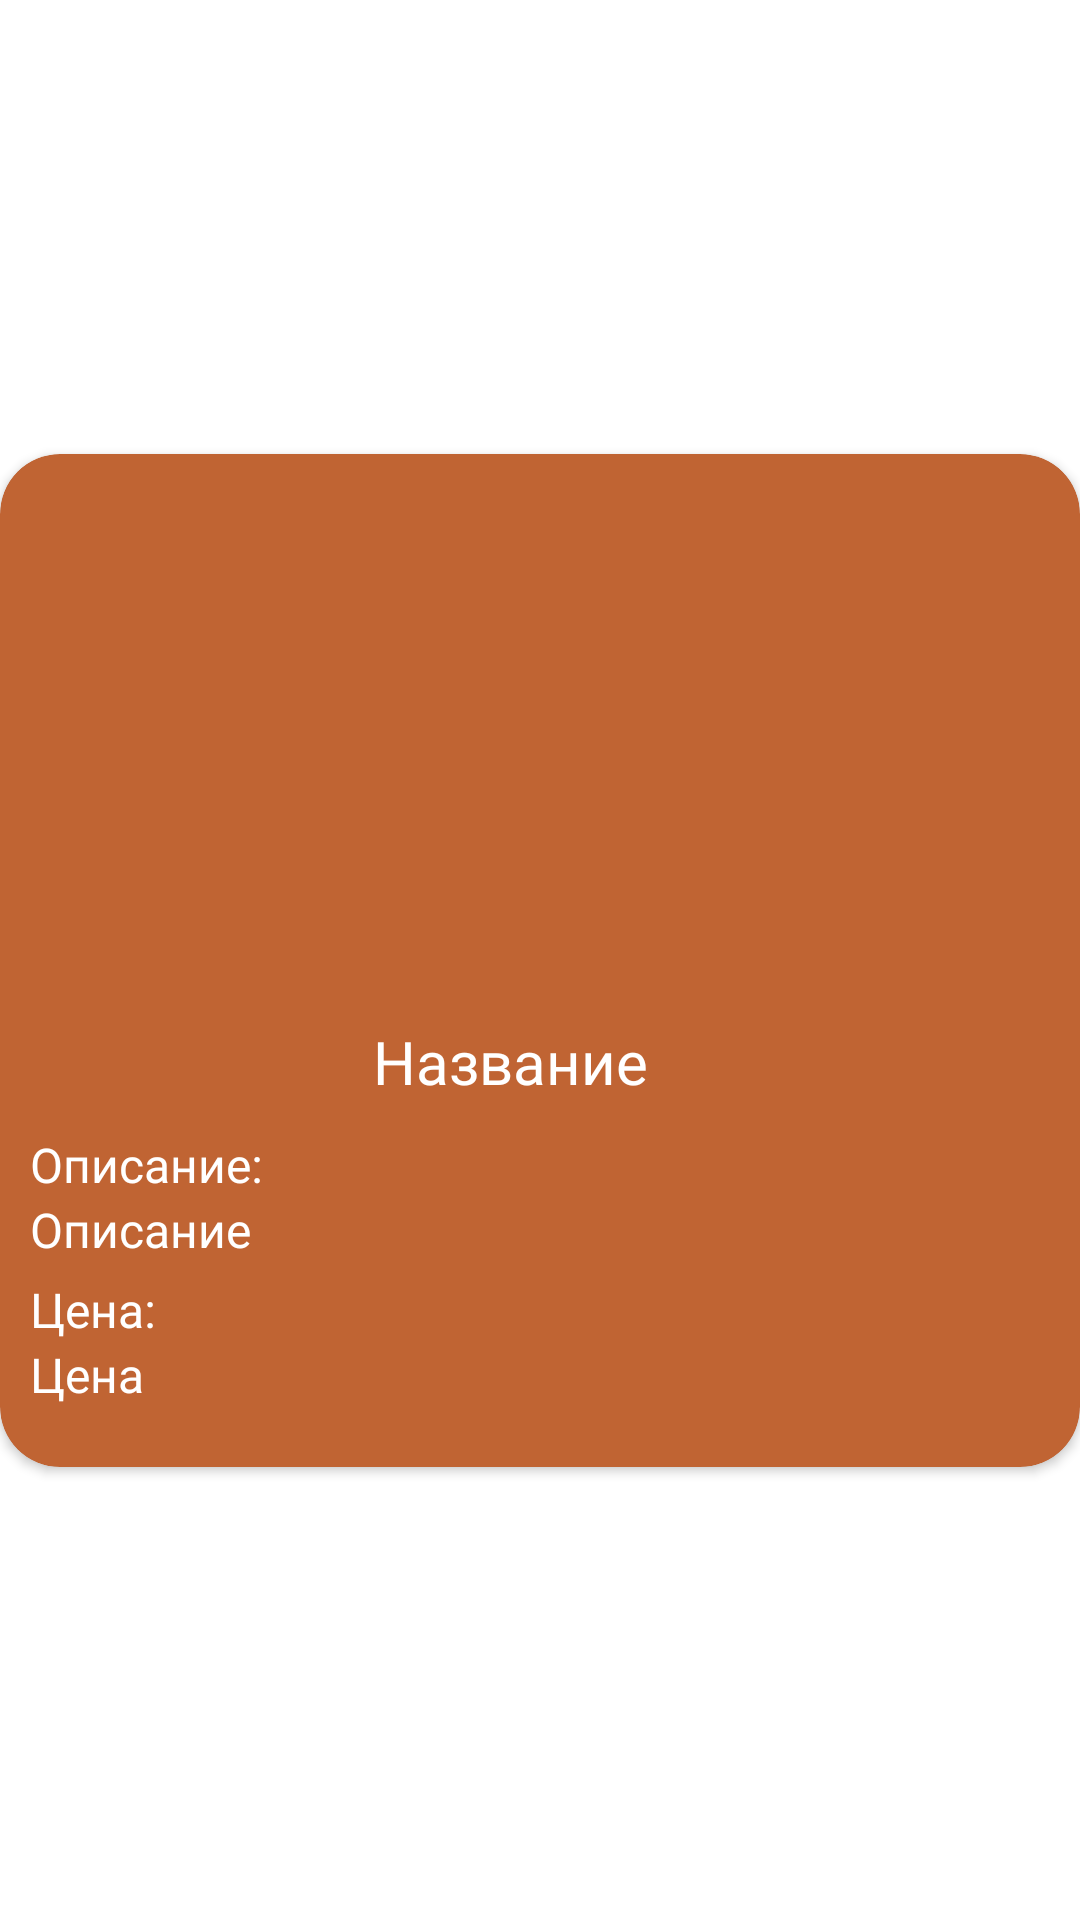

Reconstruct the res/layout file that produces this screen, plus the resources it refers to.
<!-- AndroidManifest.xml: application theme Theme.Shop_online -->
<!-- res/layout/product_item.xml -->
<?xml version="1.0" encoding="utf-8"?>
<androidx.constraintlayout.widget.ConstraintLayout xmlns:android="http://schemas.android.com/apk/res/android"
    xmlns:app="http://schemas.android.com/apk/res-auto"
    xmlns:tools="http://schemas.android.com/tools"
    android:layout_marginBottom="40dp"
    android:layout_width="wrap_content"
    android:layout_height="wrap_content">

    <androidx.cardview.widget.CardView
        android:id="@+id/cardView"
        android:layout_width="match_parent"
        android:layout_height="wrap_content"
        app:cardCornerRadius="20dp"
        app:cardBackgroundColor="@color/main_dark"
        app:layout_constraintBottom_toBottomOf="parent"
        app:layout_constraintEnd_toEndOf="parent"
        app:layout_constraintStart_toStartOf="parent"
        app:layout_constraintTop_toTopOf="parent">

        <LinearLayout
            android:id="@+id/image"
            android:layout_width="match_parent"
            android:layout_height="match_parent"
            android:orientation="vertical"
            android:paddingBottom="20dp">

            <ImageView
                android:id="@+id/product_image"
                android:layout_width="match_parent"
                android:layout_height="179dp"
                android:contentDescription="@string/app_name"
                android:scaleType="centerCrop"
                app:srcCompat="@drawable/landing" />

            <TextView
                android:id="@+id/product_title"
                android:layout_width="320dp"
                android:layout_height="wrap_content"
                android:layout_margin="10dp"
                android:fontFamily="@font/amiko_bold"
                android:gravity="center"
                android:text="Название"
                android:textColor="@color/white"
                android:textSize="20sp" />

            <TextView
                android:layout_width="wrap_content"
                android:layout_height="wrap_content"
                android:layout_marginLeft="10dp"
                android:fontFamily="@font/amiko"
                android:text="@string/product_description"
                android:textColor="@color/white"
                android:textSize="16sp" />

            <TextView
                android:id="@+id/product_description"
                android:layout_width="320dp"
                android:layout_height="wrap_content"
                android:layout_marginLeft="10dp"
                android:fontFamily="@font/amiko"
                android:text="Описание"
                android:textColor="@color/white"
                android:textSize="16sp" />

            <TextView
                android:layout_width="wrap_content"
                android:layout_height="wrap_content"
                android:layout_marginLeft="10dp"
                android:layout_marginTop="5dp"
                android:fontFamily="@font/amiko"
                android:text="@string/pruduct_price"
                android:textColor="@color/white"
                android:textSize="16sp" />

            <TextView
                android:id="@+id/product_price"
                android:layout_width="320dp"
                android:layout_height="wrap_content"
                android:layout_marginLeft="10dp"
                android:fontFamily="@font/amiko"
                android:text="Цена"
                android:textColor="@color/white"
                android:textSize="16sp" />

        </LinearLayout>


    </androidx.cardview.widget.CardView>
</androidx.constraintlayout.widget.ConstraintLayout>
<!-- resources referenced by this layout -->
<resources>
  <color name="main_dark">#C06433</color>
  <color name="white">#FFFFFFFF</color>
  <string name="app_name">I.T.S.</string>
  <string name="product_description">Описание:</string>
  <string name="pruduct_price">Цена:</string>
  <style name="Theme.Shop_online" parent="Theme.MaterialComponents.DayNight.NoActionBar">
          
          <item name="colorPrimary">@color/purple_500</item>
          <item name="colorPrimaryVariant">@color/purple_700</item>
          <item name="colorOnPrimary">@color/white</item>
          
          <item name="colorSecondary">@color/teal_200</item>
          <item name="colorSecondaryVariant">@color/teal_700</item>
          <item name="colorOnSecondary">@color/black</item>
          
          <item name="android:statusBarColor" tools:targetApi="l">?attr/colorPrimaryVariant</item>
          
          <item name="windowNoTitle">true</item>
          <item name="android:windowFullscreen">true</item>
          <item name="android:windowActivityTransitions">true</item>
      </style>
  <color name="purple_500">#FF6200EE</color>
  <color name="purple_700">#FF3700B3</color>
  <color name="teal_200">#FF03DAC5</color>
  <color name="teal_700">#FF018786</color>
  <color name="black">#FF000000</color>
</resources>
